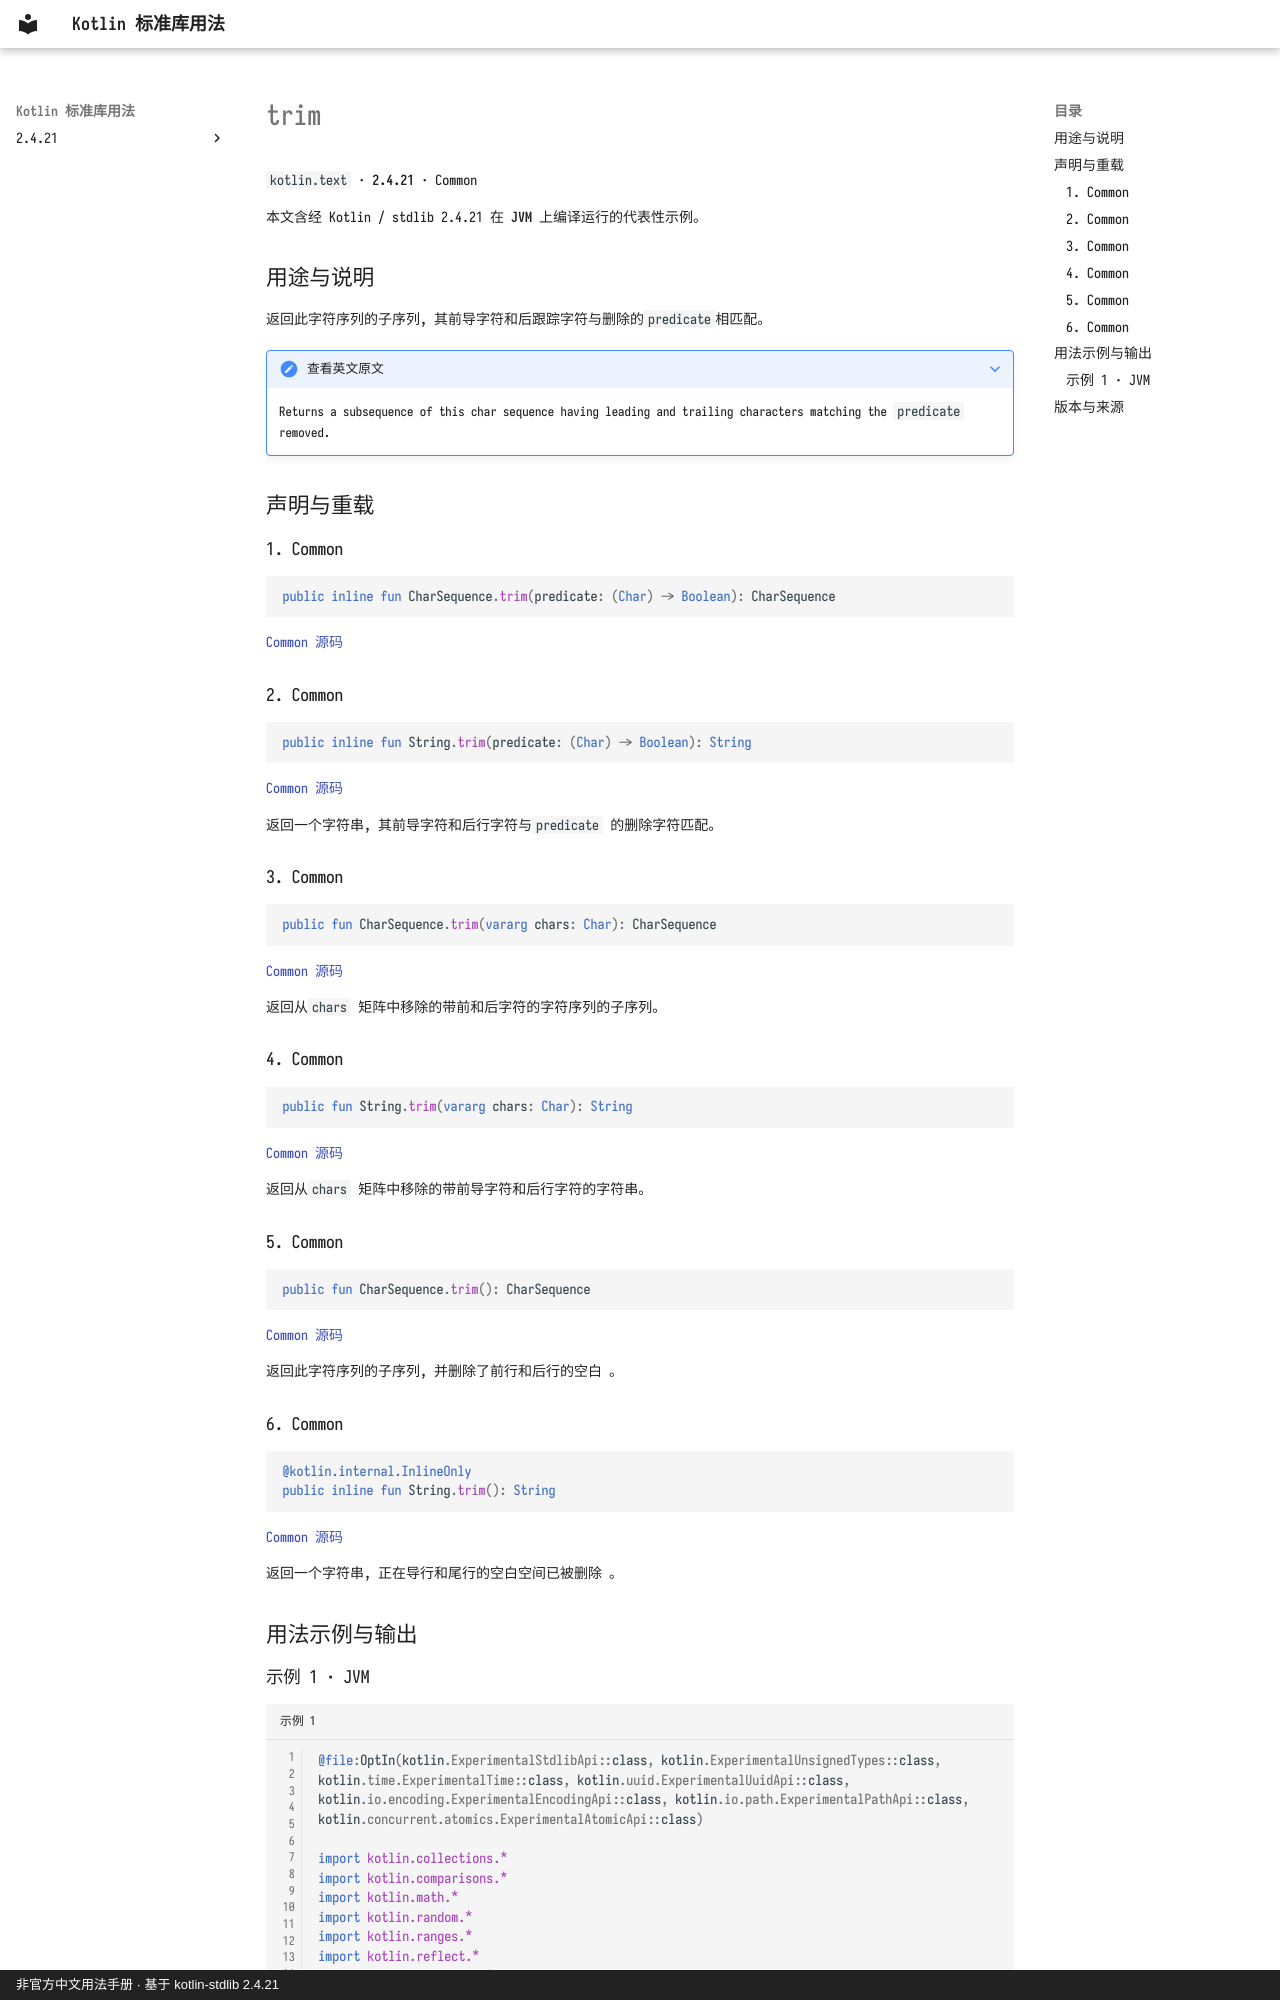

repository: oooooooko/kotlin-stdlib-docs · page: zh/api/kotlin.text/trim--657c97bf/index.html · generator: mkdocs · copyright: 非官方中文用法手册 · 基于 kotlin-stdlib 2.4.21

# trim

`kotlin.text` · **2.4.21** · Common

本文含经 Kotlin / stdlib 2.4.21 在 **JVM** 上编译运行的代表性示例。

## 用途与说明

返回此字符序列的子序列, 其前导字符和后跟踪字符与删除的`predicate`相匹配。

??? note "查看英文原文"

    Returns a subsequence of this char sequence having leading and trailing characters matching the `predicate` removed.

## 声明与重载

### 1. Common

```kotlin
public inline fun CharSequence.trim(predicate: (Char) -> Boolean): CharSequence
```

[Common 源码](https://github.com/JetBrains/kotlin/blob/v2.4.21/libraries/stdlib/src/kotlin/text/Strings.kt#L74)

### 2. Common

```kotlin
public inline fun String.trim(predicate: (Char) -> Boolean): String
```

[Common 源码](https://github.com/JetBrains/kotlin/blob/v2.4.21/libraries/stdlib/src/kotlin/text/Strings.kt#L102)

返回一个字符串, 其前导字符和后行字符与`predicate` 的删除字符匹配。

### 3. Common

```kotlin
public fun CharSequence.trim(vararg chars: Char): CharSequence
```

[Common 源码](https://github.com/JetBrains/kotlin/blob/v2.4.21/libraries/stdlib/src/kotlin/text/Strings.kt#L142)

返回从`chars` 矩阵中移除的带前和后字符的字符序列的子序列。

### 4. Common

```kotlin
public fun String.trim(vararg chars: Char): String
```

[Common 源码](https://github.com/JetBrains/kotlin/blob/v2.4.21/libraries/stdlib/src/kotlin/text/Strings.kt#L147)

返回从`chars` 矩阵中移除的带前导字符和后行字符的字符串。

### 5. Common

```kotlin
public fun CharSequence.trim(): CharSequence
```

[Common 源码](https://github.com/JetBrains/kotlin/blob/v2.4.21/libraries/stdlib/src/kotlin/text/Strings.kt#L172)

返回此字符序列的子序列, 并删除了前行和后行的空白 。

### 6. Common

```kotlin
@kotlin.internal.InlineOnly
public inline fun String.trim(): String
```

[Common 源码](https://github.com/JetBrains/kotlin/blob/v2.4.21/libraries/stdlib/src/kotlin/text/Strings.kt#L177)

返回一个字符串, 正在导行和尾行的空白空间已被删除 。

## 用法示例与输出
